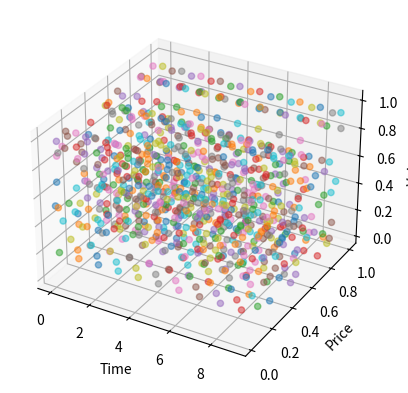

Source code (Python):
import numpy as np
import matplotlib.pyplot as plt
from mpl_toolkits.mplot3d import Axes3D
import pandas as pd

class TradingModel:
    def __init__(self, data, window_size):
        self.data = data
        self.window_size = window_size
        self.point_cloud = []

    def update_point_cloud(self):
        for i in range(len(self.data) - self.window_size):
            window = self.data[i:i + self.window_size]
            time = np.arange(self.window_size)
            price = window['price'].values
            volume = window['volume'].values
            self.point_cloud.append(np.column_stack((time, price, volume)))

    def plot_point_cloud(self):
        fig = plt.figure()
        ax = fig.add_subplot(111, projection='3d')
        for cloud in self.point_cloud:
            ax.scatter(cloud[:, 0], cloud[:, 1], cloud[:, 2], alpha=0.5)
        ax.set_xlabel('Time')
        ax.set_ylabel('Price')
        ax.set_zlabel('Volume')
        plt.show()

# Example usage
data = pd.DataFrame({
    'price': np.random.rand(100),
    'volume': np.random.rand(100)
})

model = TradingModel(data, window_size=10)
model.update_point_cloud()
model.plot_point_cloud()
